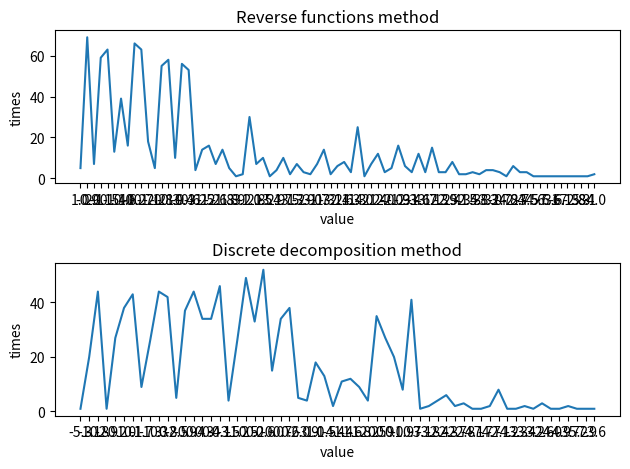

Reproduce this figure in Python.
from collections import defaultdict
from math import log

import matplotlib.pyplot as plt

import numpy as np

"""
a >= 0
f(x) =
с * e^(-x), x > a
c * e^(x), x < -a
c иначе
c * (integral_{a}^{+\inf}{e^(-x)} + integral_{-\inf}^{-a}{e^(x)} + integral_{-a}^{a}{1}) = 
c * (2 * (e^(-a) - e^(-inf)) + a + a) = 2c (e^(-a) + a) = 1 <=> c = 1 / (2 * (e^(-a) + a))
---
a < 0
с * e^(-|x|)
c * 2 * e^(0) =  1 <=> c = 1 / 2
"""

a_to_set_by_user = 1
a = max(a_to_set_by_user, 0)
c = 1 / (2 * np.e ** (-a) + a)


def f(x):
    return c * np.e ** (-abs(x)) if abs(x) > a_to_set_by_user else c


def get_new_value_reverse_functions_method():
    """
    F(x) =
    a > 0
    1 - c * e^(-x), x > a
    c * (x + a + e^(-a)), x \in [-a; a]
    c * e^x, x < -a
    ---
    a <= 0
    1 - c * e^(-x), x >= 0
    c * e^x, x <= 0

    тогда G(y) =
    ln(y / c), y \in [0; c * e^(-a))
    y / c - a - e^(-a), y \in [c * e^(-a); 1 - c * e^(-a)]
    ln(c / (1 - y)), y \in (1 - c * e^(-a); 1]
    """

    def G(y):
        if 0 <= y < c * np.e ** (-a):
            return log(y / c)
        if c * np.e ** (-a) <= y <= 1 - c * np.e ** (-a):
            return y / c - a - np.e ** (-a)
        if 1 - c * np.e ** (-a) < y <= 1:
            return log(c / (1 - y))
        assert 0 <= y <= 1

    return G(np.random.uniform())


def get_new_value_reverse_for_e_x():
    def f(x):
        return np.e ** x / np.e ** (-a)

    def G(y):
        return log(y * np.e ** (-a))
    return G(np.random.uniform())


def get_new_value_reverse_for_1():
    def G(y):
        return a * (2 * y - 1)
    return G(np.random.uniform())


def get_new_value_reverse_for_e_minus_x():
    def G(y):
        return a - log(1 - y)
    return G(np.random.uniform())


def get_new_value_discrete():
    q = np.random.uniform()
    if q < c * np.e ** (-a):
        return get_new_value_reverse_for_e_x()
    if c * np.e ** (-a) <= q <= c * np.e ** (-a) + c * 2 * a:
        return get_new_value_reverse_for_1()
    if c * np.e ** (-a) + c * 2 * a < q <= c * np.e ** (-a) + c * 2 * a + np.e ** (-a) * c:
        return get_new_value_reverse_for_e_minus_x()


def draw_reverse_function_method():
    precision = 1
    conversion = "%." + str(precision) + "f"
    n = 1000
    values = defaultdict(int)
    for i in range(n):
        values[conversion % get_new_value_reverse_functions_method()] += 1
    data_x = values.keys()
    data_y = values.values()
    plt.subplot(211)
    plt.title("Reverse functions method")
    plt.plot(data_x, data_y)
    plt.ylabel("times")
    plt.xlabel("value")


def draw_discrete_method():
    precision = 1
    conversion = "%." + str(precision) + "f"
    n = 1000
    values = defaultdict(int)
    for i in range(n):
        values[conversion % get_new_value_discrete()] += 1
    data_x = values.keys()
    data_y = values.values()
    plt.subplot(212)
    plt.title("Discrete decomposition method")
    plt.plot(data_x, data_y)
    plt.ylabel("times")
    plt.xlabel("value")


def main():
    plt.figure(1)
    draw_reverse_function_method()
    draw_discrete_method()
    plt.tight_layout()
    plt.show()


if __name__ == "__main__":
    main()
